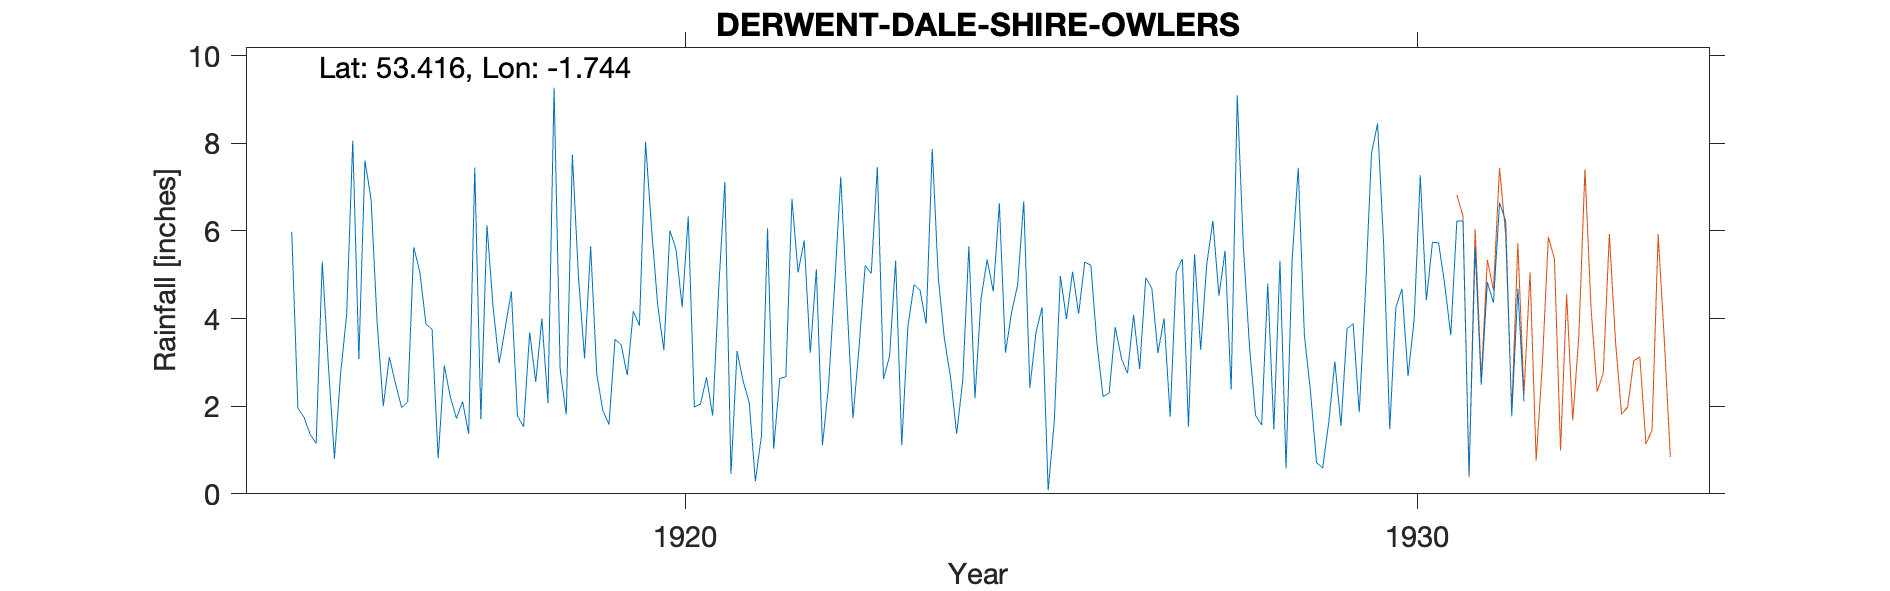

Data behind this chart, as committed beside it:
DERWENT-DALE-SHIRE-OWLERS-NO-69, , , , , , , , , , , , , , , , , , , , , , , 
Grid ref, SK171911, Long, -1.744, Lat, 53.42, Elevation, 825, ft., , , , , , , , , , , , , , , 
Station no, 2695, , , , , , , , , , , , , , , , , , , , , , 
, 1910, 1911, 1912, 1913, 1914, 1915, 1916, 1917, 1918, 1919, 1920, 1921, 1922, 1923, 1924, 1925, 1926, 1927, 1928, 1929, 1930, 1931, 1932
January, , , , , , , 3.08, 3.76, 3.79, 4.95, 6.03, 7.12, 5.05, 5.03, 3.53, 4.77, 5.22, 4.01, 9.1, 2.34, 5.69, 6.23, 
February, , , , , , 5.98, 7.61, 0.81, 4.62, 3.09, 4.29, 0.45, 5.78, 7.46, 2.66, 6.68, 3.43, 1.76, 5.65, 0.71, 1.48, 6.23, 
March, , , , , , 1.96, 6.72, 2.93, 1.78, 5.65, 3.28, 3.26, 3.22, 2.62, 1.37, 2.42, 2.22, 5.07, 3.37, 0.59, 4.26, 0.43, 
April, , , , , , 1.75, 3.9, 2.21, 1.53, 2.74, 6.01, 2.57, 5.12, 3.14, 2.59, 3.68, 2.3, 5.36, 1.79, 1.63, 4.68, 5.63, 
May, , , , , , 1.36, 2, 1.72, 3.69, 1.9, 5.57, 2.08, 1.11, 5.32, 5.65, 4.26, 3.81, 1.53, 1.57, 3.02, 2.69, 2.49, 
June, , , , , , 1.15, 3.12, 2.11, 2.55, 1.58, 4.26, 0.29, 2.47, 1.11, 2.18, 0.08, 3.1, 5.47, 4.8, 1.55, 3.98, 4.83, 
July, , , , , , 5.3, 2.52, 1.37, 4, 3.53, 6.33, 1.32, 4.77, 3.81, 4.46, 1.65, 2.75, 3.29, 1.47, 3.77, 7.27, 4.36, 
August, , , , , , 2.94, 1.97, 7.45, 2.07, 3.4, 1.98, 6.06, 7.24, 4.77, 5.35, 4.97, 4.08, 5.24, 5.32, 3.88, 4.42, 6.65, 
September, , , , , , 0.8, 2.09, 1.71, 9.27, 2.71, 2.05, 1.03, 4.41, 4.65, 4.62, 3.99, 2.85, 6.23, 0.58, 1.86, 5.74, 6.23, 
October, , , , , , 2.73, 5.63, 6.13, 2.84, 4.17, 2.66, 2.63, 1.72, 3.88, 6.63, 5.07, 4.93, 4.52, 5.36, 4.58, 5.73, 1.77, 
November, , , , , , 4.09, 5.06, 4.27, 1.81, 3.84, 1.78, 2.67, 3.35, 7.87, 3.22, 4.11, 4.69, 5.55, 7.44, 7.76, 4.79, 4.68, 
December, , , , , , 8.06, 3.87, 2.98, 7.74, 8.03, 4.71, 6.73, 5.21, 4.91, 4.14, 5.29, 3.21, 2.38, 3.62, 8.45, 3.62, 2.11, 
Total, , , , , , , 47.57, 37.45, 45.69, 45.59, 48.95, 36.21, 49.45, 54.57, 46.4, 46.97, 42.59, 50.41, 50.07, 40.14, 54.35, 51.64, 
NGR is Shire Owlers Farm. Altitudes matc…, , , , , , , , , , , , , , , , , , , , , , , 
Gauge 69A is noted as a check gauge and …, , , , , , , , , , , , , , , , , , , , , , , 
